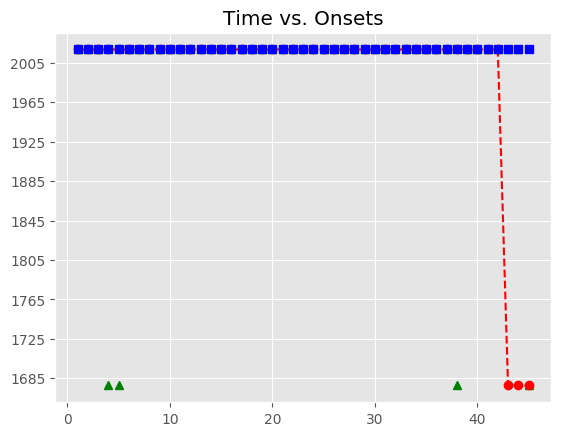

Data behind this chart, as committed beside it:
, Asynchrony, Tap Onset, Test, True Onset, User ID, IOI, Max, Min, Sanitized Tap Onset, Sanitized Asynchrony, Sanitized Mean Asynchrony, Sanitized Std Dev Asynchrony, Mean Asynchrony, Std Dev Asynchrony, Missed Taps, Phase Correction Response
1, 106.2, 2018-07-21 23:08:34.360354, H1a4, 2018-07-21 23:08:34.254165, 119, 335.8, 2018-07-21 23:08:34.422088, 2018-07-21 23:08:34.086252, 2018-07-21 23:08:34.360354, 106.2, -24.64, 39.7, 655.3, 212.6, 4, -65.61
2, 40.58, 2018-07-21 23:08:34.630587, H1a4, 2018-07-21 23:08:34.590011, 119, 335.9, 2018-07-21 23:08:34.757951, 2018-07-21 23:08:34.422088, 2018-07-21 23:08:34.630587, 40.58, -24.64, 39.7, 655.3, 212.6, 4, 20.28
3, 60.86, 2018-07-21 23:08:34.986749, H1a4, 2018-07-21 23:08:34.925891, 119, 335.8, 2018-07-21 23:08:35.093789, 2018-07-21 23:08:34.757951, 2018-07-21 23:08:34.986749, 60.86, -24.64, 39.7, 655.3, 212.6, 4, 
4, 597.3, 2018-07-21 23:08:35.858953, H1a4, 2018-07-21 23:08:35.261686, 119, 319.9, 2018-07-21 23:08:35.421627, 2018-07-21 23:08:35.093789, , , -24.64, 39.7, 655.3, 212.6, 4, 
5, 608.7, 2018-07-21 23:08:36.190297, H1a4, 2018-07-21 23:08:35.581568, 119, 335.8, 2018-07-21 23:08:35.749468, 2018-07-21 23:08:35.421627, , , -24.64, 39.7, 655.3, 212.6, 4, 
6, 690.7, 2018-07-21 23:08:36.608027, H1a4, 2018-07-21 23:08:35.917369, 119, 335.9, 2018-07-21 23:08:36.085337, 2018-07-21 23:08:35.749468, 2018-07-21 23:08:35.858953, -58.42, -24.64, 39.7, 655.3, 212.6, 4, -4.591
7, 686.2, 2018-07-21 23:08:36.939536, H1a4, 2018-07-21 23:08:36.253304, 119, 335.7, 2018-07-21 23:08:36.421166, 2018-07-21 23:08:36.085337, 2018-07-21 23:08:36.190297, -63.01, -24.64, 39.7, 655.3, 212.6, 4, 82.01
8, 629.1, 2018-07-21 23:08:37.218129, H1a4, 2018-07-21 23:08:36.589028, 119, 335.8, 2018-07-21 23:08:36.756951, 2018-07-21 23:08:36.421166, 2018-07-21 23:08:36.608027, 19, -24.64, 39.7, 655.3, 212.6, 4, -4.336
9, 665.9, 2018-07-21 23:08:37.590742, H1a4, 2018-07-21 23:08:36.924873, 119, 335.7, 2018-07-21 23:08:37.092734, 2018-07-21 23:08:36.756951, 2018-07-21 23:08:36.939536, 14.66, -24.64, 39.7, 655.3, 212.6, 4, -57.13
10, 624.9, 2018-07-21 23:08:37.885467, H1a4, 2018-07-21 23:08:37.260594, 119, 320, 2018-07-21 23:08:37.420609, 2018-07-21 23:08:37.092734, 2018-07-21 23:08:37.218129, -42.47, -24.64, 39.7, 655.3, 212.6, 4, 52.58
11, 656.9, 2018-07-21 23:08:38.237558, H1a4, 2018-07-21 23:08:37.580624, 119, 335.9, 2018-07-21 23:08:37.748562, 2018-07-21 23:08:37.420609, 2018-07-21 23:08:37.590742, 10.12, -24.64, 39.7, 655.3, 212.6, 4, -41.15
12, 644.4, 2018-07-21 23:08:38.560877, H1a4, 2018-07-21 23:08:37.916499, 119, 335.6, 2018-07-21 23:08:38.084303, 2018-07-21 23:08:37.748562, 2018-07-21 23:08:37.885467, -31.03, -24.64, 39.7, 655.3, 212.6, 4, 16.48
13, 669.3, 2018-07-21 23:08:38.921361, H1a4, 2018-07-21 23:08:38.252107, 119, 336, 2018-07-21 23:08:38.420114, 2018-07-21 23:08:38.084303, 2018-07-21 23:08:38.237558, -14.55, -24.64, 39.7, 655.3, 212.6, 4, -12.7
14, 652.5, 2018-07-21 23:08:39.240578, H1a4, 2018-07-21 23:08:38.588122, 119, 335.7, 2018-07-21 23:08:38.755978, 2018-07-21 23:08:38.420114, 2018-07-21 23:08:38.560877, -27.25, -24.64, 39.7, 655.3, 212.6, 4, 24.77
15, 615.6, 2018-07-21 23:08:39.539473, H1a4, 2018-07-21 23:08:38.923834, 119, 319.8, 2018-07-21 23:08:39.083756, 2018-07-21 23:08:38.755978, 2018-07-21 23:08:38.921361, -2.473, -24.64, 39.7, 655.3, 212.6, 4, -0.626
16, 602.9, 2018-07-21 23:08:39.846586, H1a4, 2018-07-21 23:08:39.243677, 119, 336, 2018-07-21 23:08:39.411675, 2018-07-21 23:08:39.083756, 2018-07-21 23:08:39.240578, -3.099, -24.64, 39.7, 655.3, 212.6, 4, -37.1
17, 623.1, 2018-07-21 23:08:40.202796, H1a4, 2018-07-21 23:08:39.579672, 119, 335.7, 2018-07-21 23:08:39.747498, 2018-07-21 23:08:39.411675, 2018-07-21 23:08:39.539473, -40.2, -24.64, 39.7, 655.3, 212.6, 4, -28.54
18, 619.2, 2018-07-21 23:08:40.534483, H1a4, 2018-07-21 23:08:39.915323, 119, 335.8, 2018-07-21 23:08:40.083220, 2018-07-21 23:08:39.747498, 2018-07-21 23:08:39.846586, -68.74, -24.64, 39.7, 655.3, 212.6, 4, 20.42
19, 623, 2018-07-21 23:08:40.874094, H1a4, 2018-07-21 23:08:40.251117, 119, 335.9, 2018-07-21 23:08:40.419052, 2018-07-21 23:08:40.083220, 2018-07-21 23:08:40.202796, -48.32, -24.64, 39.7, 655.3, 212.6, 4, -4.184
20, 618.8, 2018-07-21 23:08:41.205818, H1a4, 2018-07-21 23:08:40.586988, 119, 319.9, 2018-07-21 23:08:40.746922, 2018-07-21 23:08:40.419052, 2018-07-21 23:08:40.534483, -52.51, -24.64, 39.7, 655.3, 212.6, 4, 19.74
21, 618.4, 2018-07-21 23:08:41.525289, H1a4, 2018-07-21 23:08:40.906856, 119, 335.8, 2018-07-21 23:08:41.074777, 2018-07-21 23:08:40.746922, 2018-07-21 23:08:40.874094, -32.76, -24.64, 39.7, 655.3, 212.6, 4, -4.117
22, 618.3, 2018-07-21 23:08:41.860981, H1a4, 2018-07-21 23:08:41.242697, 119, 335.8, 2018-07-21 23:08:41.410601, 2018-07-21 23:08:41.074777, 2018-07-21 23:08:41.205818, -36.88, -24.64, 39.7, 655.3, 212.6, 4, -16.34
23, 618.1, 2018-07-21 23:08:42.196626, H1a4, 2018-07-21 23:08:41.578505, 119, 335.9, 2018-07-21 23:08:41.746451, 2018-07-21 23:08:41.410601, 2018-07-21 23:08:41.525289, -53.22, -24.64, 39.7, 655.3, 212.6, 4, -0.199
24, 634.3, 2018-07-21 23:08:42.548702, H1a4, 2018-07-21 23:08:41.914396, 119, 335.9, 2018-07-21 23:08:42.082330, 2018-07-21 23:08:41.746451, 2018-07-21 23:08:41.860981, -53.41, -24.64, 39.7, 655.3, 212.6, 4, -0.223
25, 626.1, 2018-07-21 23:08:42.876391, H1a4, 2018-07-21 23:08:42.250264, 119, 319.8, 2018-07-21 23:08:42.410141, 2018-07-21 23:08:42.082330, 2018-07-21 23:08:42.196626, -53.64, -24.64, 39.7, 655.3, 212.6, 4, 32.32
26, 629.8, 2018-07-21 23:08:43.199795, H1a4, 2018-07-21 23:08:42.570019, 119, 335.9, 2018-07-21 23:08:42.737952, 2018-07-21 23:08:42.410141, 2018-07-21 23:08:42.548702, -21.32, -24.64, 39.7, 655.3, 212.6, 4, -8.176
27, 666.3, 2018-07-21 23:08:43.572156, H1a4, 2018-07-21 23:08:42.905884, 119, 335.8, 2018-07-21 23:08:43.073806, 2018-07-21 23:08:42.737952, 2018-07-21 23:08:42.876391, -29.49, -24.64, 39.7, 655.3, 212.6, 4, -12.44
28, 657.9, 2018-07-21 23:08:43.899627, H1a4, 2018-07-21 23:08:43.241727, 119, 335.9, 2018-07-21 23:08:43.409680, 2018-07-21 23:08:43.073806, 2018-07-21 23:08:43.199795, -41.93, -24.64, 39.7, 655.3, 212.6, 4, 36.45
29, 637.5, 2018-07-21 23:08:44.215137, H1a4, 2018-07-21 23:08:43.577634, 119, 335.6, 2018-07-21 23:08:43.745459, 2018-07-21 23:08:43.409680, 2018-07-21 23:08:43.572156, -5.478, -24.64, 39.7, 655.3, 212.6, 4, -8.179
30, 662, 2018-07-21 23:08:44.575308, H1a4, 2018-07-21 23:08:43.913284, 119, 336.1, 2018-07-21 23:08:44.081338, 2018-07-21 23:08:43.745459, 2018-07-21 23:08:43.899627, -13.66, -24.64, 39.7, 655.3, 212.6, 4, -20.6
31, 677.9, 2018-07-21 23:08:44.927277, H1a4, 2018-07-21 23:08:44.249391, 119, 319.8, 2018-07-21 23:08:44.409302, 2018-07-21 23:08:44.081338, 2018-07-21 23:08:44.215137, -34.25, -24.64, 39.7, 655.3, 212.6, 4, 40.35
32, 661.2, 2018-07-21 23:08:45.230438, H1a4, 2018-07-21 23:08:44.569212, 119, 335.8, 2018-07-21 23:08:44.737105, 2018-07-21 23:08:44.409302, 2018-07-21 23:08:44.575308, 6.096, -24.64, 39.7, 655.3, 212.6, 4, 16.18
33, 689.7, 2018-07-21 23:08:45.594657, H1a4, 2018-07-21 23:08:44.904999, 119, 335.9, 2018-07-21 23:08:45.072938, 2018-07-21 23:08:44.737105, 2018-07-21 23:08:44.927277, 22.28, -24.64, 39.7, 655.3, 212.6, 4, -32.72
34, 652.6, 2018-07-21 23:08:45.893475, H1a4, 2018-07-21 23:08:45.240877, 119, 335.8, 2018-07-21 23:08:45.408756, 2018-07-21 23:08:45.072938, 2018-07-21 23:08:45.230438, -10.44, -24.64, 39.7, 655.3, 212.6, 4, 28.46
35, 615.9, 2018-07-21 23:08:46.192494, H1a4, 2018-07-21 23:08:45.576634, 119, 335.8, 2018-07-21 23:08:45.744539, 2018-07-21 23:08:45.408756, 2018-07-21 23:08:45.594657, 18.02, -24.64, 39.7, 655.3, 212.6, 4, -36.99
36, 918.7, 2018-07-21 23:08:46.831157, H1a4, 2018-07-21 23:08:45.912443, 119, 320, 2018-07-21 23:08:46.072436, 2018-07-21 23:08:45.744539, 2018-07-21 23:08:45.893475, -18.97, -24.64, 39.7, 655.3, 212.6, 4, -20.97
37, 926.3, 2018-07-21 23:08:47.158692, H1a4, 2018-07-21 23:08:46.232428, 119, 335.8, 2018-07-21 23:08:46.400330, 2018-07-21 23:08:46.072436, 2018-07-21 23:08:46.192494, -39.93, -24.64, 39.7, 655.3, 212.6, 4, 
38, 946.8, 2018-07-21 23:08:47.515044, H1a4, 2018-07-21 23:08:46.568232, 119, 335.9, 2018-07-21 23:08:46.736159, 2018-07-21 23:08:46.400330, , , -24.64, 39.7, 655.3, 212.6, 4, 
39, 934.3, 2018-07-21 23:08:47.838360, H1a4, 2018-07-21 23:08:46.904086, 119, 335.6, 2018-07-21 23:08:47.071898, 2018-07-21 23:08:46.736159, 2018-07-21 23:08:46.831157, -72.93, -24.64, 39.7, 655.3, 212.6, 4, -8.089
40, 954.9, 2018-07-21 23:08:48.194566, H1a4, 2018-07-21 23:08:47.239710, 119, 335.9, 2018-07-21 23:08:47.407680, 2018-07-21 23:08:47.071898, 2018-07-21 23:08:47.158692, -81.02, -24.64, 39.7, 655.3, 212.6, 4, 20.41
41, 905.6, 2018-07-21 23:08:48.481277, H1a4, 2018-07-21 23:08:47.575651, 119, 336, 2018-07-21 23:08:47.743638, 2018-07-21 23:08:47.407680, 2018-07-21 23:08:47.515044, -60.61, -24.64, 39.7, 655.3, 212.6, 4, -12.66
42, 1233, 2018-07-21 23:08:49.144538, H1a4, 2018-07-21 23:08:47.911624, 119, 319.8, 2018-07-21 23:08:48.071500, 2018-07-21 23:08:47.743638, 2018-07-21 23:08:47.838360, -73.26, -24.64, 39.7, 655.3, 212.6, 4, 36.45
43, , , H1a4, 2018-07-21 23:08:48.231376, 119, 335.9, 2018-07-21 23:08:48.399340, 2018-07-21 23:08:48.071500, 2018-07-21 23:08:48.194566, -36.81, -24.64, 39.7, 655.3, 212.6, 4, -49.22
44, , , H1a4, 2018-07-21 23:08:48.567303, 119, 335.7, 2018-07-21 23:08:48.735168, 2018-07-21 23:08:48.399340, 2018-07-21 23:08:48.481277, -86.03, -24.64, 39.7, 655.3, 212.6, 4, 
45, , , H1a4, 2018-07-21 23:08:48.903034, 119, 335.9, 2018-07-21 23:08:49.071009, 2018-07-21 23:08:48.735168, , , -24.64, 39.7, 655.3, 212.6, 4, 
